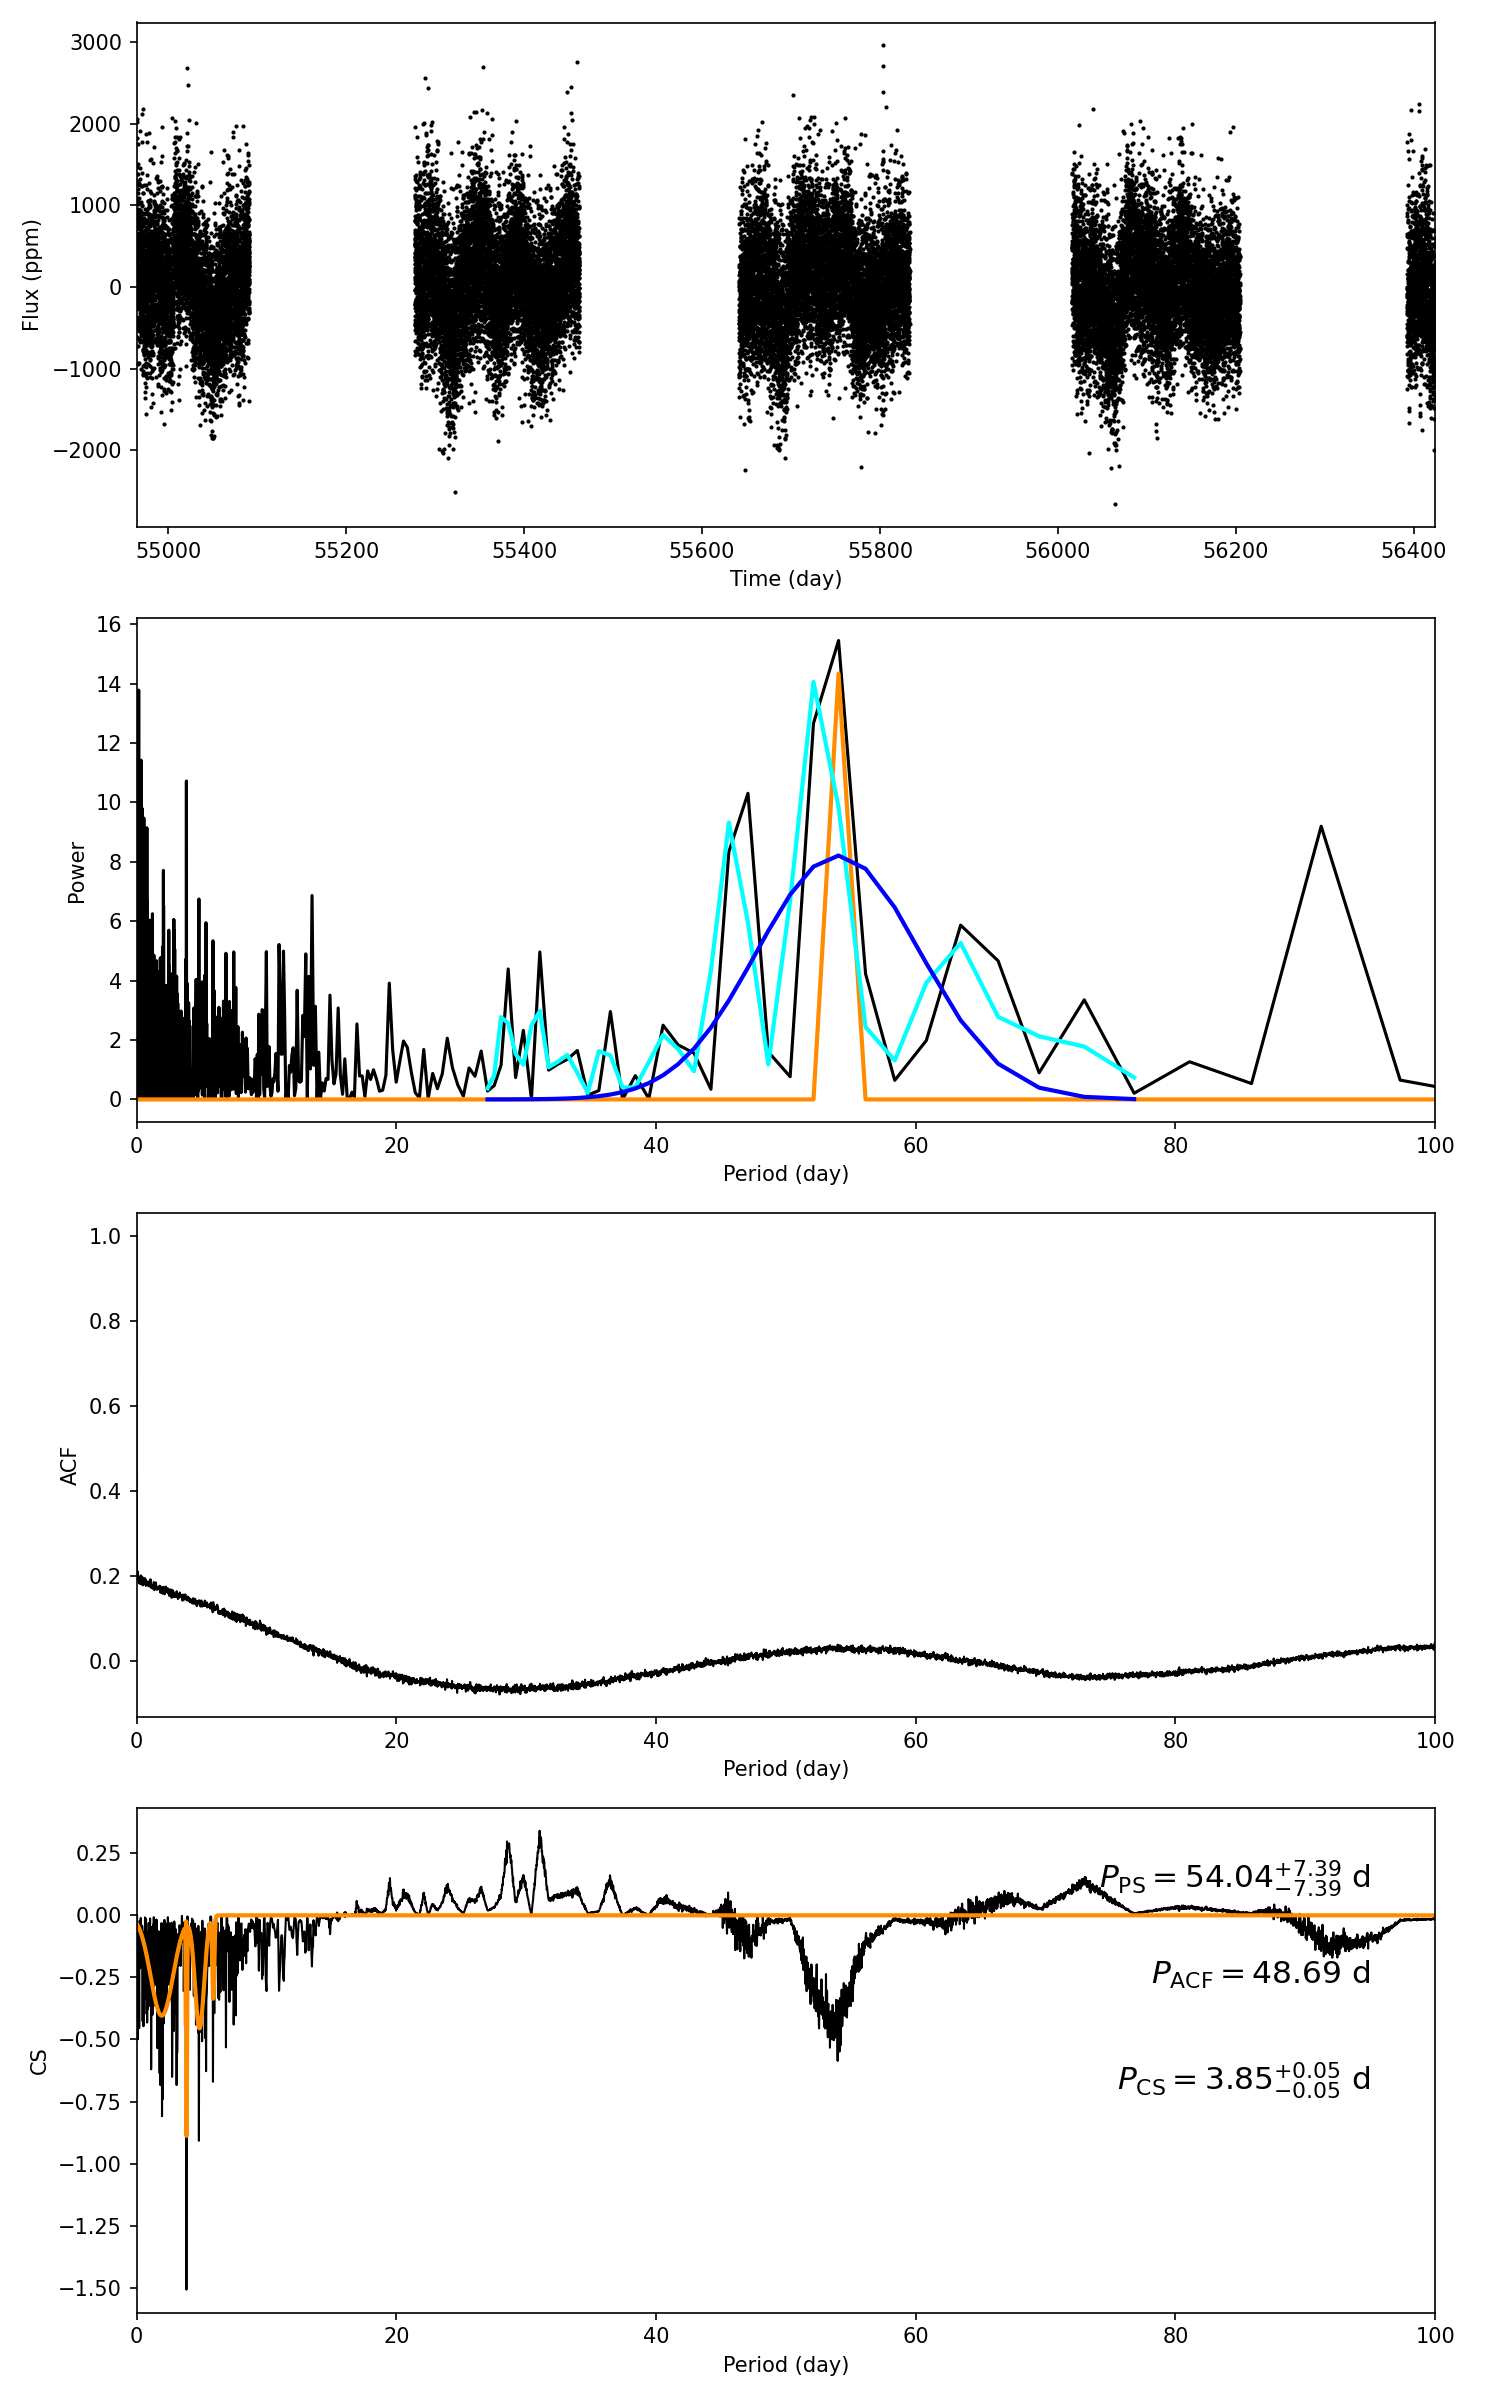

Values plotted in this chart, from the file beside it:
target_id, prot_ps, prot_acf, prot_cs, e_prot_ps, E_prot_ps, e_prot_acf, E_prot_acf, e_prot_cs, E_prot_cs, sph_ps, sph_acf, sph_cs, e_sph_ps, e_sph_acf, e_sph_cs, h_ps, fa_prob_ps, hacf, gacf, hcs
6609760, 54.04, 48.69, 3.849, 7.389, 7.389, -1.0, -1.0, 0.0459, 0.0459, 590.9, 591, 556.7, 18.09, 20.51, 41.08, 15.45, 1.9454252764021548e-07, 0.03833, 0.0147, 0.3406
